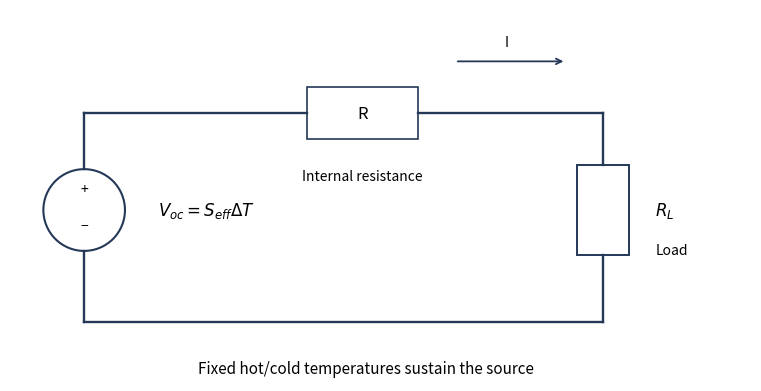

Generate this figure with matplotlib:
"""Original explanatory figure; Python 3.14, numpy and matplotlib.
Write the same-basename PNG to the current working directory for Make.
No source image or source data file is read.
"""
import matplotlib
matplotlib.use("Agg")
import matplotlib.pyplot as plt
from matplotlib.patches import Rectangle, Polygon, Circle, Arc
import numpy as np

def box(ax,x,y,w,h,text,fc="#e5edf5",size=9):
    ax.add_patch(Rectangle((x,y),w,h,fc=fc,ec="#253858",lw=1.2))
    ax.text(x+w/2,y+h/2,text,ha="center",va="center",fontsize=size)

def arrow(ax,a,b,text=None):
    ax.annotate("",xy=b,xytext=a,arrowprops=dict(arrowstyle="->",lw=1.3,color="#253858"))
    if text:ax.text((a[0]+b[0])/2,(a[1]+b[1])/2,text,fontsize=8,ha="center",va="bottom")

def finish(fig,name):
    fig.set_facecolor("white")
    fig.savefig(name,dpi=150,facecolor="white",bbox_inches="tight")
    plt.close(fig)

fig,ax=plt.subplots(figsize=(7.5,3.8),layout="constrained");ax.set(xlim=(0,10),ylim=(0,5));ax.axis("off")
for x,y in [([1,1],[.8,1.75]),([1,1],[2.85,3.6]),([1,4],[3.6,3.6]),([5.5,8],[3.6,3.6]),([8,8],[2.9,3.6]),([8,8],[.8,1.7]),([1,8],[.8,.8])]:
    ax.plot(x,y,color="#253858",lw=1.7)
ax.add_patch(Circle((1,2.3),.55,fc="white",ec="#253858",lw=1.5));ax.text(1,2.53,"+",ha="center");ax.text(1,2.03,"−",ha="center")
ax.text(2,2.3,r"$V_{oc}=S_{eff}\Delta T$",va="center",fontsize=12)
box(ax,4,3.25,1.5,.7,"R",fc="white",size=12)
ax.add_patch(Rectangle((7.65,1.7),.7,1.2,fc="white",ec="#253858",lw=1.4));ax.text(8.7,2.3,r"$R_L$",va="center",fontsize=12)
arrow(ax,(6,4.3),(7.5,4.3));ax.text(6.7,4.5,"I",ha="center")
ax.text(4.75,2.7,"Internal resistance",ha="center",fontsize=10);ax.text(8.7,1.7,"Load",fontsize=10)
ax.text(4.8,.1,"Fixed hot/cold temperatures sustain the source",ha="center",fontsize=11)
finish(fig,"paper-1-teg-circuit.png")
